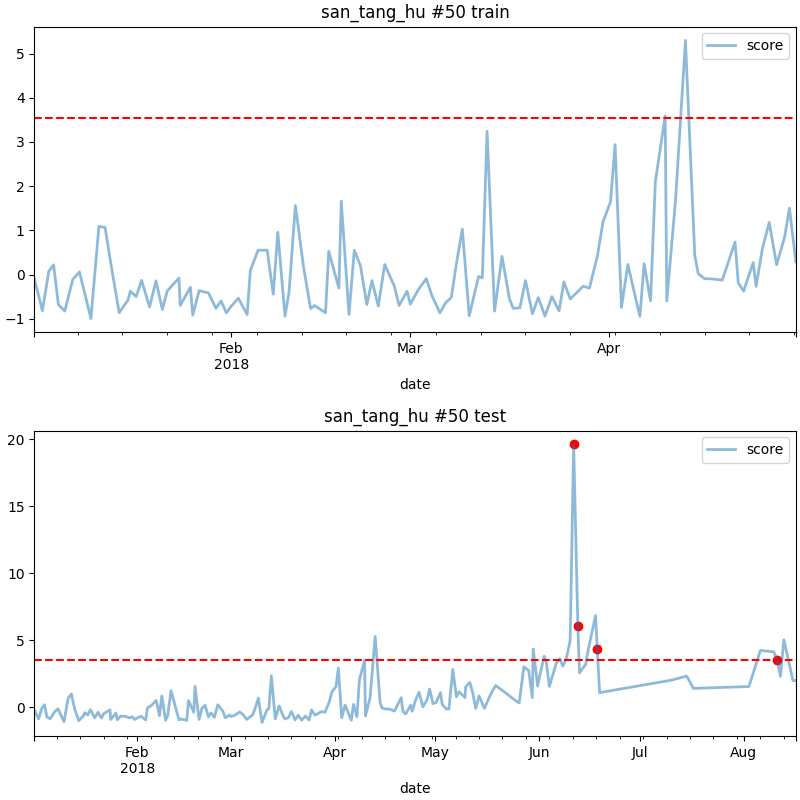

Source data for this figure (header and first rows):
date, score
2018-06-11 06:00, 19.61
2018-06-12 12:00, 6.084
2018-06-18 07:00, 4.388
2018-08-11 00:00, 3.561
